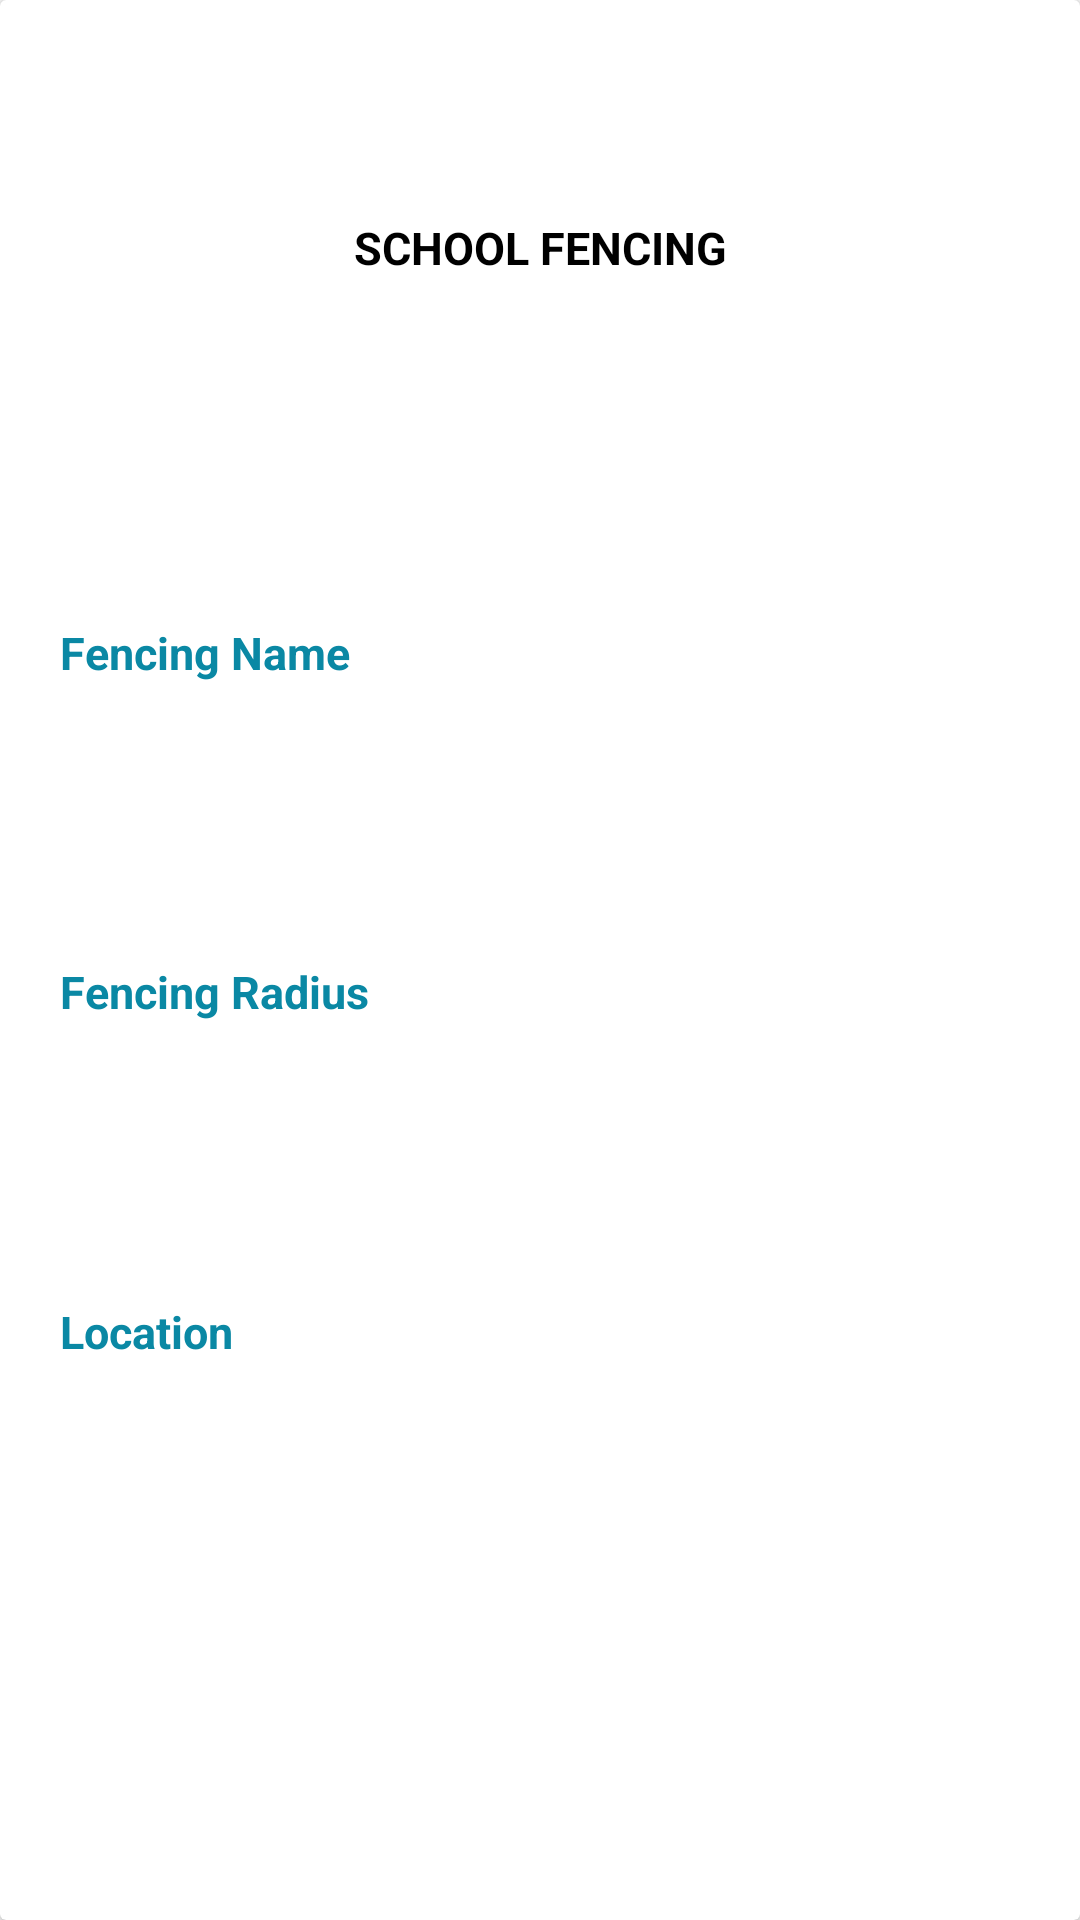

Here is an Android app screen rendered from its layout file. Give the layout XML and the strings, colors and styles it references.
<!-- AndroidManifest.xml: application theme AppTheme -->
<!-- res/layout/dialog_create_fencing.xml -->
<android.support.v7.widget.CardView xmlns:android="http://schemas.android.com/apk/res/android"
    xmlns:app="http://schemas.android.com/apk/res-auto"
    android:layout_width="300dp"
    android:layout_height="220dp">

    <LinearLayout
        android:layout_width="match_parent"
        android:layout_height="match_parent"
        android:layout_marginBottom="@dimen/dp_20"
        android:layout_marginLeft="@dimen/dp_20"
        android:layout_marginRight="@dimen/dp_20"
        android:orientation="vertical">

        <TextView
            android:layout_width="match_parent"
            android:layout_height="0dp"
            android:layout_weight="0.44"
            android:gravity="center"
            android:text="SCHOOL FENCING"
            android:textColor="@color/black"
            android:textSize="@dimen/dp_15"
            android:textStyle="bold" />
        <LinearLayout
            android:layout_width="match_parent"
            android:layout_height="0dp"
            android:layout_marginBottom="@dimen/dp_8"
            android:layout_weight="0.28"
            android:orientation="horizontal">
            <TextView
                android:layout_width="0dp"
                android:layout_height="match_parent"
                android:layout_weight="0.4"
                android:gravity="left|center"
                android:text="Fencing Name"
                android:textStyle="bold"
                android:textColor="@color/blue"
                android:textSize="@dimen/dp_15" />
            <EditText
                android:layout_width="0dp"
                android:layout_height="match_parent"
                android:layout_weight="0.6"
                android:gravity="center"
                android:background="@drawable/bg_edittext"
                android:textStyle="bold"
                android:textColor="@color/blue"
                android:textSize="@dimen/dp_15"
                android:id="@+id/fencing_name"
                android:singleLine="true"
                android:imeOptions="actionNext"/>
        </LinearLayout>


        <LinearLayout
            android:layout_width="match_parent"
            android:layout_height="0dp"
            android:layout_marginBottom="@dimen/dp_8"
            android:layout_weight="0.28"
            android:orientation="horizontal">
            <TextView
                android:layout_width="0dp"
                android:layout_height="match_parent"
                android:layout_weight="0.4"
                android:gravity="left|center"
                android:text="Fencing Radius"
                android:textStyle="bold"
                android:textColor="@color/blue"
                android:textSize="@dimen/dp_15" />
            <EditText
                android:layout_width="0dp"
                android:layout_height="match_parent"
                android:layout_weight="0.6"
                android:gravity="center"
                android:background="@drawable/bg_edittext"
                android:textStyle="bold"
                android:textColor="@color/blue"
                android:textSize="@dimen/dp_15"
                android:id="@+id/fencing_radius"
                android:inputType="numberDecimal"
                android:singleLine="true"
                android:imeOptions="actionDone"/>
        </LinearLayout>

        <LinearLayout
            android:layout_width="match_parent"
            android:layout_height="0dp"
            android:layout_marginBottom="@dimen/dp_8"
            android:layout_weight="0.28"
            android:orientation="horizontal">
            <TextView
                android:layout_width="0dp"
                android:layout_height="match_parent"
                android:layout_weight="0.4"
                android:gravity="left|center"
                android:text="Location"
                android:textStyle="bold"
                android:textColor="@color/blue"
                android:textSize="@dimen/dp_15" />
            <EditText
                android:layout_width="0dp"
                android:layout_height="match_parent"
                android:layout_weight="0.6"
                android:gravity="center"
                android:background="@drawable/bg_edittext"
                android:textStyle="bold"
                android:textColor="@color/blue"
                android:textSize="@dimen/dp_15"
                android:id="@+id/fencing_location"
                android:enabled="false"/>

        </LinearLayout>



        <Button
            android:layout_width="match_parent"
            android:layout_height="0dp"
            android:layout_weight="0.28"
            android:layout_marginTop="@dimen/dp_10"
            android:background="@drawable/shape_green"
            android:gravity="center"
            android:text="SAVE"
            android:textColor="@color/colorWhite"
            android:textSize="@dimen/dp_15"
            android:id="@+id/fencing_save"/>
    </LinearLayout>

</android.support.v7.widget.CardView>
<!-- resources referenced by this layout -->
<resources>
  <color name="black">#000000</color>
  <color name="blue">#0A88A4</color>
  <color name="colorWhite">#FFFFFF</color>
  <dimen name="dp_10">10dp</dimen>
  <dimen name="dp_15">15dp</dimen>
  <dimen name="dp_20">20dp</dimen>
  <dimen name="dp_8">8dp</dimen>
  <style name="AppTheme" parent="Theme.AppCompat.Light.NoActionBar">
          
          <item name="colorPrimary">@color/colorPrimary</item>
          <item name="colorPrimaryDark">@color/colorPrimaryDark</item>
          <item name="colorAccent">@color/colorAccent</item>
      </style>
  <color name="colorPrimary">#3F51B5</color>
  <color name="colorPrimaryDark">#303F9F</color>
  <color name="colorAccent">#FF4081</color>
</resources>
